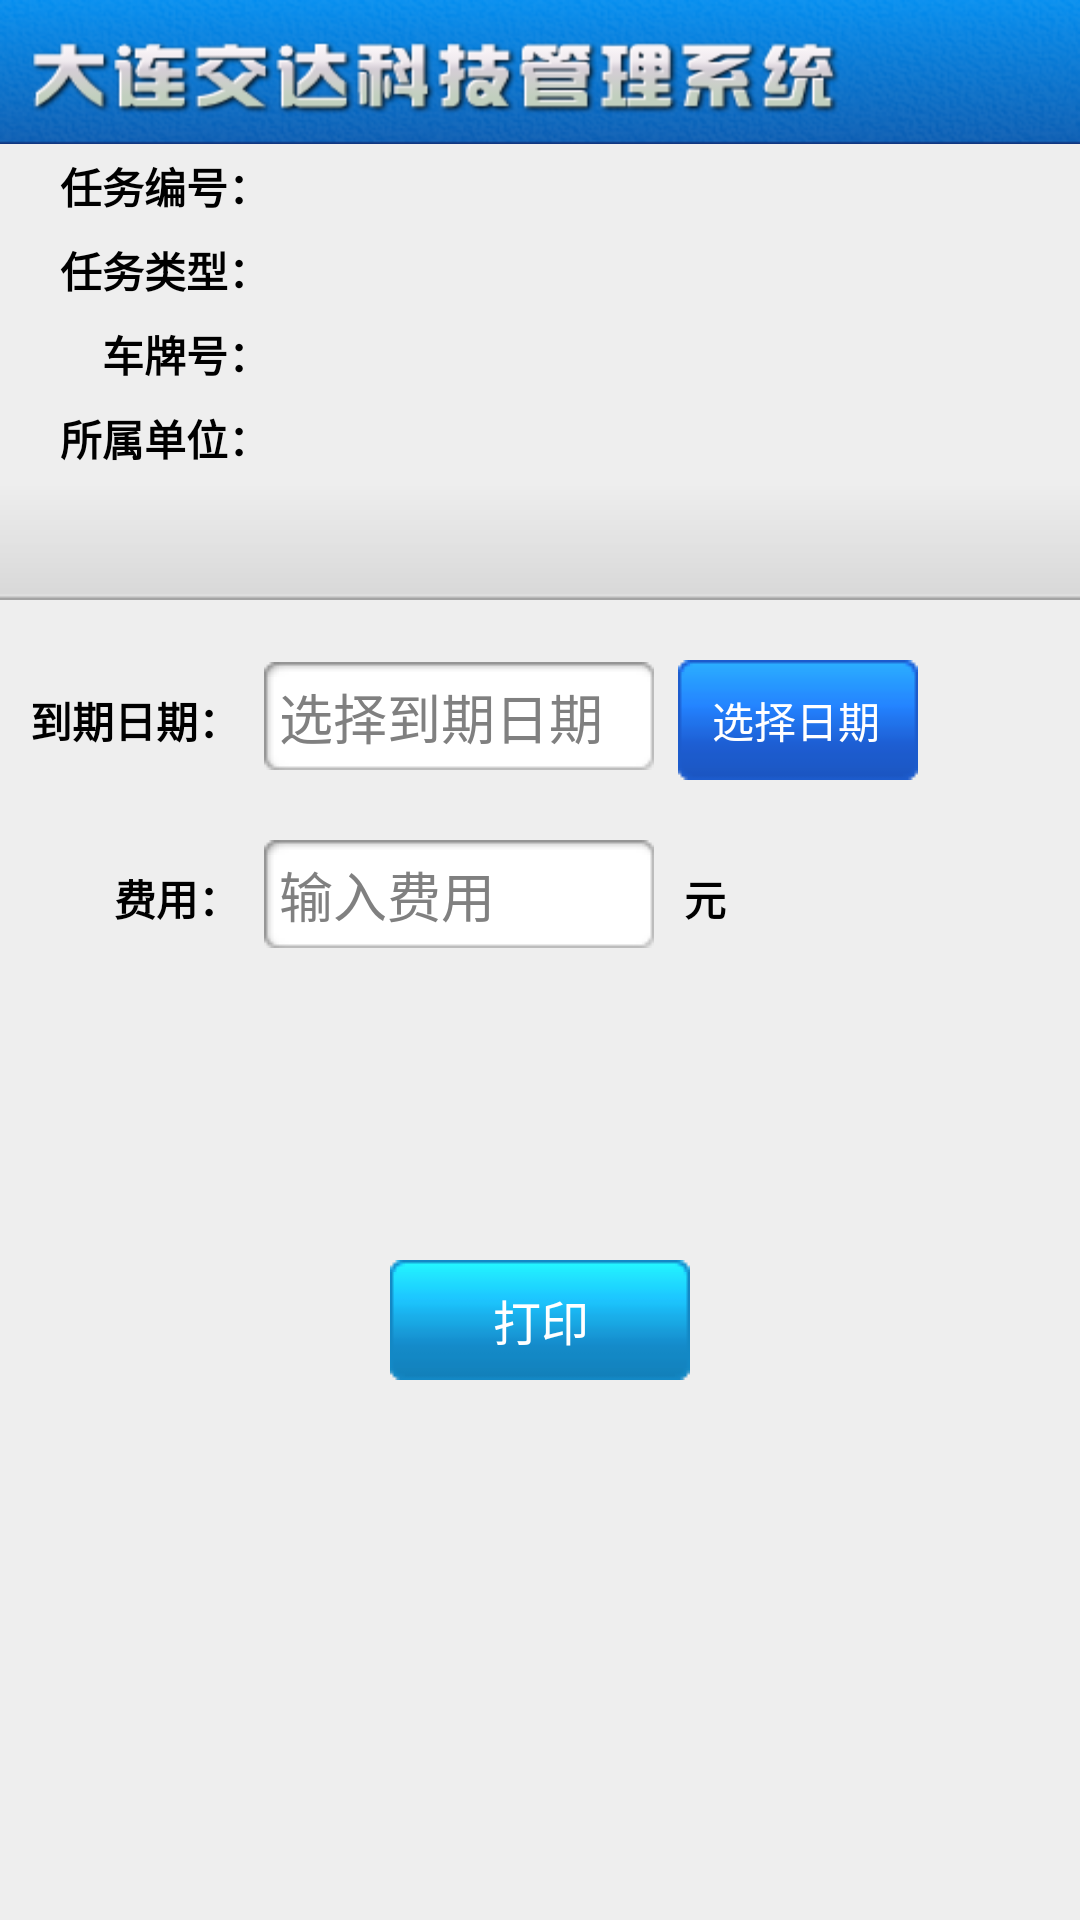

Layout XML and referenced resources for this Android screen:
<!-- AndroidManifest.xml: application theme android:Theme.NoTitleBar -->
<!-- res/layout/task_charge.xml -->
<?xml version="1.0" encoding="utf-8"?>
<LinearLayout xmlns:android="http://schemas.android.com/apk/res/android"
    android:layout_width="match_parent"
    android:layout_height="match_parent"
    android:background="@color/act_default_backcolor"
    android:orientation="vertical" >

    <LinearLayout
        android:layout_width="match_parent"
        android:layout_height="48dp"
        android:background="@drawable/header" >
    </LinearLayout>

    <LinearLayout
        android:layout_width="match_parent"
        android:layout_height="wrap_content"
        android:orientation="vertical" >

        <LinearLayout
			style="@style/task_list_item_linear_tag">

            <TextView
				style="@style/task_detail_singleline_tag"
                android:text="@string/mission_task_num" />

            <TextView
                android:id="@+id/mission_charge_task_num_tv"
                style="@style/task_list_content" />

        </LinearLayout>

                <LinearLayout
			style="@style/task_list_item_linear_tag">

            <TextView
                style="@style/task_detail_singleline_tag"
                android:text="@string/mission_task_type" />

            <TextView
                android:id="@+id/mission_charge_task_type_tv"
                style="@style/task_list_content" />

        </LinearLayout>
        
        <LinearLayout
			style="@style/task_list_item_linear_tag" >
            <TextView
				style="@style/task_detail_singleline_tag"
                android:text="@string/mission_car_num" />

            <TextView
                android:id="@+id/mission_charge_car_num_tv"
                style="@style/task_list_content" />
        </LinearLayout>



        <LinearLayout
			style="@style/task_list_item_linear_tag"
			android:layout_height="wrap_content" >

            <TextView
                style="@style/task_detail_singleline_tag"
                
                android:text="@string/belong_company" />

            <TextView
                android:id="@+id/mission_charge_company_tv"
                style="@style/task_list_content" />

        </LinearLayout>


        <LinearLayout
            android:layout_width="match_parent"
            android:layout_height="40dp"
            android:background="@drawable/list_bar_back"
            android:gravity="right|center_vertical"
            android:orientation="horizontal" >
        </LinearLayout>

        <LinearLayout
            android:layout_width="match_parent"
            android:layout_height="40dp"
            android:layout_marginTop="20dp"
            android:orientation="horizontal" >

            <TextView
                android:layout_width="wrap_content"
                android:layout_height="wrap_content"
                android:layout_marginLeft="10dp"
                android:text="@string/mission_end_date"
                android:textColor="@color/black"
				android:textSize="@dimen/small_text_size"	
                android:textStyle="bold" />

            <EditText
                android:id="@+id/mission_charge_end_dstring_edt"
                android:layout_width="130dp"
                android:layout_height="wrap_content"
                android:layout_marginLeft="8dp"
                android:layout_marginRight="8dp"
                android:background="@drawable/edittextback"
                android:hint="@string/pick_end_date" />
            <Button 
                android:id="@+id/mission_charge_pick_date_btn"
                android:layout_width="80dp"
                android:layout_height="match_parent"
                android:textColor="@color/white"
				android:textSize="@dimen/small_text_size"	
                android:background="@drawable/btndarkblue_sel"
                android:text="@string/pick_date"/>
        </LinearLayout>

        <LinearLayout
            android:layout_width="match_parent"
            android:layout_height="40dp"
            android:layout_marginTop="20dp"
            android:orientation="horizontal" >

            <TextView
                android:layout_width="wrap_content"
                android:layout_height="wrap_content"
                android:layout_marginLeft="38dp"
                android:text="@string/cost"
				android:textSize="@dimen/small_text_size"	
                android:textColor="@color/black"
                android:textStyle="bold" />

            <EditText
                android:id="@+id/mission_charge_cost_edt"
                android:layout_width="130dp"
                android:layout_height="wrap_content"
                android:layout_marginLeft="8dp"
                android:inputType="numberDecimal"
                android:maxLength="5"
                android:background="@drawable/edittextback"
                android:hint="@string/input_charge"/>
            <TextView
                android:layout_width="wrap_content"
                android:layout_height="wrap_content"
                android:layout_marginLeft="10dp"
				android:textSize="@dimen/small_text_size"	
                android:text="@string/yuan"
                android:textColor="@color/black"
                android:textStyle="bold" />
        </LinearLayout>

        <LinearLayout
            android:layout_width="match_parent"
            android:layout_height="80dp"
            android:layout_marginTop="80dp"
            android:gravity="center"
            android:orientation="horizontal" >

			<Button 
			    android:id="@+id/mission_charge_print_btn"
			    android:layout_width="100dp"
			    android:layout_height="40dp"
				android:textSize="@dimen/medium_text_size"	
			    android:background="@drawable/btnblue_sel"
			    android:textColor="@color/white"
			    android:text="@string/list_print"/>
        </LinearLayout>
    </LinearLayout>

</LinearLayout>
<!-- resources referenced by this layout -->
<resources>
  <color name="act_default_backcolor">#EEEEEE</color>
  <color name="black">#000000</color>
  <color name="white">#FFFFFF</color>
  <dimen name="medium_text_size">16sp</dimen>
  <dimen name="small_text_size">14sp</dimen>
  <!-- drawable btnblue_sel (drawable) -->
  <?xml version="1.0" encoding="utf-8"?>
  <selector xmlns:android="http://schemas.android.com/apk/res/android" >
      
      <item android:state_enabled="false"
            android:state_pressed="false"
            android:drawable="@drawable/btnblue_focus" />     
  
      <item android:state_enabled="true"
            android:state_pressed="true"
            android:drawable="@drawable/btnblue_focus" />     
  
       
  
      <item android:state_enabled="true"
            android:state_pressed="false"
            android:drawable="@drawable/btnblue_normal"/>
  
  </selector>
  <!-- drawable btndarkblue_sel (drawable) -->
  <?xml version="1.0" encoding="utf-8"?>
  <selector xmlns:android="http://schemas.android.com/apk/res/android" >
      
      <item android:state_enabled="false"
            android:state_pressed="false"
            android:drawable="@drawable/btndarkblue_focus" />     
  
      <item android:state_enabled="true"
            android:state_pressed="true"
            android:drawable="@drawable/btndarkblue_focus" />     
  
       
  
      <item android:state_enabled="true"
            android:state_pressed="false"
            android:drawable="@drawable/btndarkblue_normal"/>
  
  </selector>
  <!-- drawable header: png bitmap (drawable, 34248 bytes) -->
  <string name="belong_company">所属单位：</string>
  <string name="cost">费用：</string>
  <string name="input_charge">输入费用</string>
  <string name="list_print">打印</string>
  <string name="mission_car_num">车牌号：</string>
  <string name="mission_end_date">到期日期：</string>
  <string name="mission_task_num">任务编号：</string>
  <string name="mission_task_type">任务类型：</string>
  <string name="pick_date">选择日期</string>
  <string name="pick_end_date">选择到期日期</string>
  <string name="yuan">元</string>
  <style name="task_detail_singleline_tag">
          <item name="android:layout_width">90dp</item>
          <item name="android:layout_height">28dp</item>
          <item name="android:gravity">center_vertical|right</item>
          <item name="android:textColor">@color/black</item>
          <item name="android:textStyle">bold</item>
          <item name="android:textSize">@dimen/small_text_size</item>
      </style>
  <style name="task_list_content">
          <item name="android:layout_width">0dp</item>
          <item name="android:layout_height">match_parent</item>
          <item name="android:layout_weight">1</item>
          <item name="android:paddingBottom">4dp</item>
          <item name="android:gravity">left|center_vertical</item>
          <item name="android:textColor">#000000</item>
          <item name="android:textSize">@dimen/small_text_size</item>
      </style>
  <style name="task_list_item_linear_tag">
          <item name="android:layout_width">match_parent</item>
          <item name="android:layout_height">28dp</item>
          <item name="android:orientation">horizontal</item>
      </style>
</resources>
